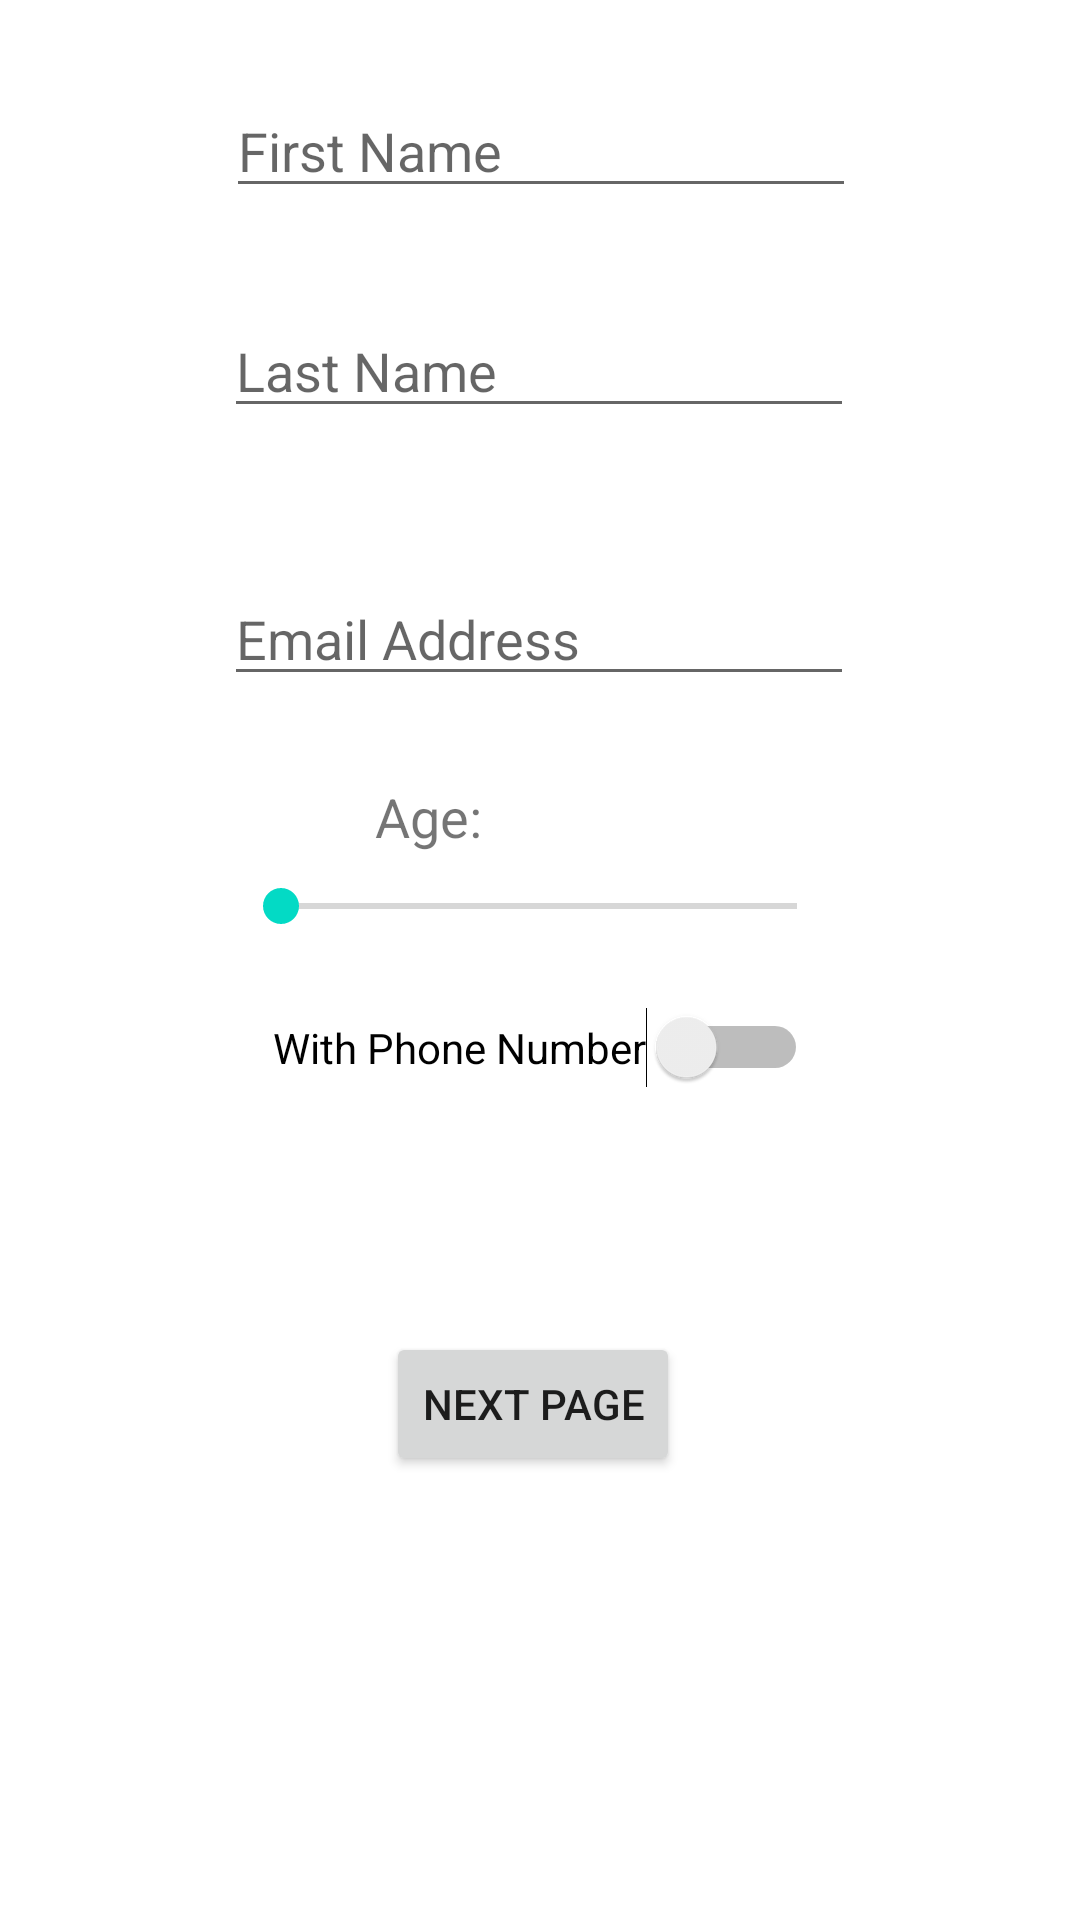

Produce the Android XML layout that renders to this screen, including the resource entries it uses.
<!-- AndroidManifest.xml: application theme Theme.UIElementsAct1 -->
<!-- res/layout/activity_main.xml -->
<?xml version="1.0" encoding="utf-8"?>
<androidx.constraintlayout.widget.ConstraintLayout xmlns:android="http://schemas.android.com/apk/res/android"
    xmlns:app="http://schemas.android.com/apk/res-auto"
    xmlns:tools="http://schemas.android.com/tools"
    android:layout_width="match_parent"
    android:layout_height="match_parent"
    tools:context=".MainActivity">

    <EditText
        android:id="@+id/emailAd"
        android:layout_width="wrap_content"
        android:layout_height="wrap_content"
        android:layout_marginTop="48dp"
        android:ems="10"
        android:hint="Email Address"
        android:inputType="textPersonName"
        app:layout_constraintEnd_toEndOf="parent"
        app:layout_constraintHorizontal_bias="0.497"
        app:layout_constraintStart_toStartOf="parent"
        app:layout_constraintTop_toBottomOf="@+id/lastName" />

    <EditText
        android:id="@+id/firstName"
        android:layout_width="wrap_content"
        android:layout_height="wrap_content"
        android:layout_marginTop="28dp"
        android:ems="10"
        android:hint="First Name"
        android:inputType="textPersonName"
        app:layout_constraintEnd_toEndOf="parent"
        app:layout_constraintHorizontal_bias="0.502"
        app:layout_constraintStart_toStartOf="parent"
        app:layout_constraintTop_toTopOf="parent" />

    <SeekBar
        android:id="@+id/ageSeekBar"
        android:layout_width="204dp"
        android:layout_height="19dp"
        android:max="60"
        android:min="18"
        app:layout_constraintBottom_toBottomOf="parent"
        app:layout_constraintEnd_toEndOf="parent"
        app:layout_constraintHorizontal_bias="0.497"
        app:layout_constraintStart_toStartOf="parent"
        app:layout_constraintTop_toBottomOf="@+id/ageEt"
        app:layout_constraintVertical_bias="0.025" />

    <EditText
        android:id="@+id/phoneNum"
        android:layout_width="wrap_content"
        android:layout_height="wrap_content"
        android:layout_marginTop="12dp"
        android:ems="10"
        android:hint="Phone Number"
        android:inputType="textPersonName"
        android:visibility="invisible"
        app:layout_constraintEnd_toEndOf="parent"
        app:layout_constraintHorizontal_bias="0.502"
        app:layout_constraintStart_toStartOf="parent"
        app:layout_constraintTop_toBottomOf="@+id/switchPhone" />

    <Switch
        android:id="@+id/switchPhone"
        android:layout_width="wrap_content"
        android:layout_height="wrap_content"
        android:layout_marginTop="24dp"
        android:text="With Phone Number"
        app:layout_constraintEnd_toEndOf="parent"
        app:layout_constraintStart_toStartOf="parent"
        app:layout_constraintTop_toBottomOf="@+id/ageSeekBar" />

    <Button
        android:id="@+id/nextBtn"
        android:layout_width="wrap_content"
        android:layout_height="wrap_content"
        android:layout_marginTop="28dp"
        android:text="Next Page"
        app:layout_constraintEnd_toEndOf="parent"
        app:layout_constraintHorizontal_bias="0.491"
        app:layout_constraintStart_toStartOf="parent"
        app:layout_constraintTop_toBottomOf="@+id/phoneNum" />

    <EditText
        android:id="@+id/lastName"
        android:layout_width="wrap_content"
        android:layout_height="wrap_content"
        android:layout_marginTop="32dp"
        android:ems="10"
        android:hint="Last Name"
        android:inputType="textPersonName"
        app:layout_constraintEnd_toEndOf="parent"
        app:layout_constraintHorizontal_bias="0.497"
        app:layout_constraintStart_toStartOf="parent"
        app:layout_constraintTop_toBottomOf="@+id/firstName" />

    <TextView
        android:id="@+id/ageEt"
        android:layout_width="wrap_content"
        android:layout_height="wrap_content"
        android:layout_marginTop="28dp"
        android:textSize="18sp"
        android:visibility="visible"
        app:layout_constraintEnd_toEndOf="parent"
        app:layout_constraintStart_toStartOf="parent"
        app:layout_constraintTop_toBottomOf="@+id/emailAd" />

    <TextView
        android:id="@+id/textView2"
        android:layout_width="wrap_content"
        android:layout_height="wrap_content"
        android:layout_marginTop="28dp"
        android:text="Age:"
        android:textSize="18sp"
        app:layout_constraintEnd_toEndOf="parent"
        app:layout_constraintHorizontal_bias="0.385"
        app:layout_constraintStart_toStartOf="parent"
        app:layout_constraintTop_toBottomOf="@+id/emailAd" />

</androidx.constraintlayout.widget.ConstraintLayout>
<!-- resources referenced by this layout -->
<resources>
  <style name="Theme.UIElementsAct1" parent="Theme.MaterialComponents.DayNight.DarkActionBar">
          
          <item name="colorPrimary">@color/purple_500</item>
          <item name="colorPrimaryVariant">@color/purple_700</item>
          <item name="colorOnPrimary">@color/white</item>
          
          <item name="colorSecondary">@color/teal_200</item>
          <item name="colorSecondaryVariant">@color/teal_700</item>
          <item name="colorOnSecondary">@color/black</item>
          
          <item name="android:statusBarColor" tools:targetApi="l">?attr/colorPrimaryVariant</item>
          
      </style>
  <!-- not gathered from this repository: default colours our renderer supplied (Android Studio template values) -->
  <color name="purple_500">#FF6200EE</color>
  <color name="purple_700">#FF3700B3</color>
  <color name="teal_200">#FF03DAC5</color>
  <color name="teal_700">#FF018786</color>
  <color name="black">#FF000000</color>
  <color name="white">#FFFFFFFF</color>
</resources>
